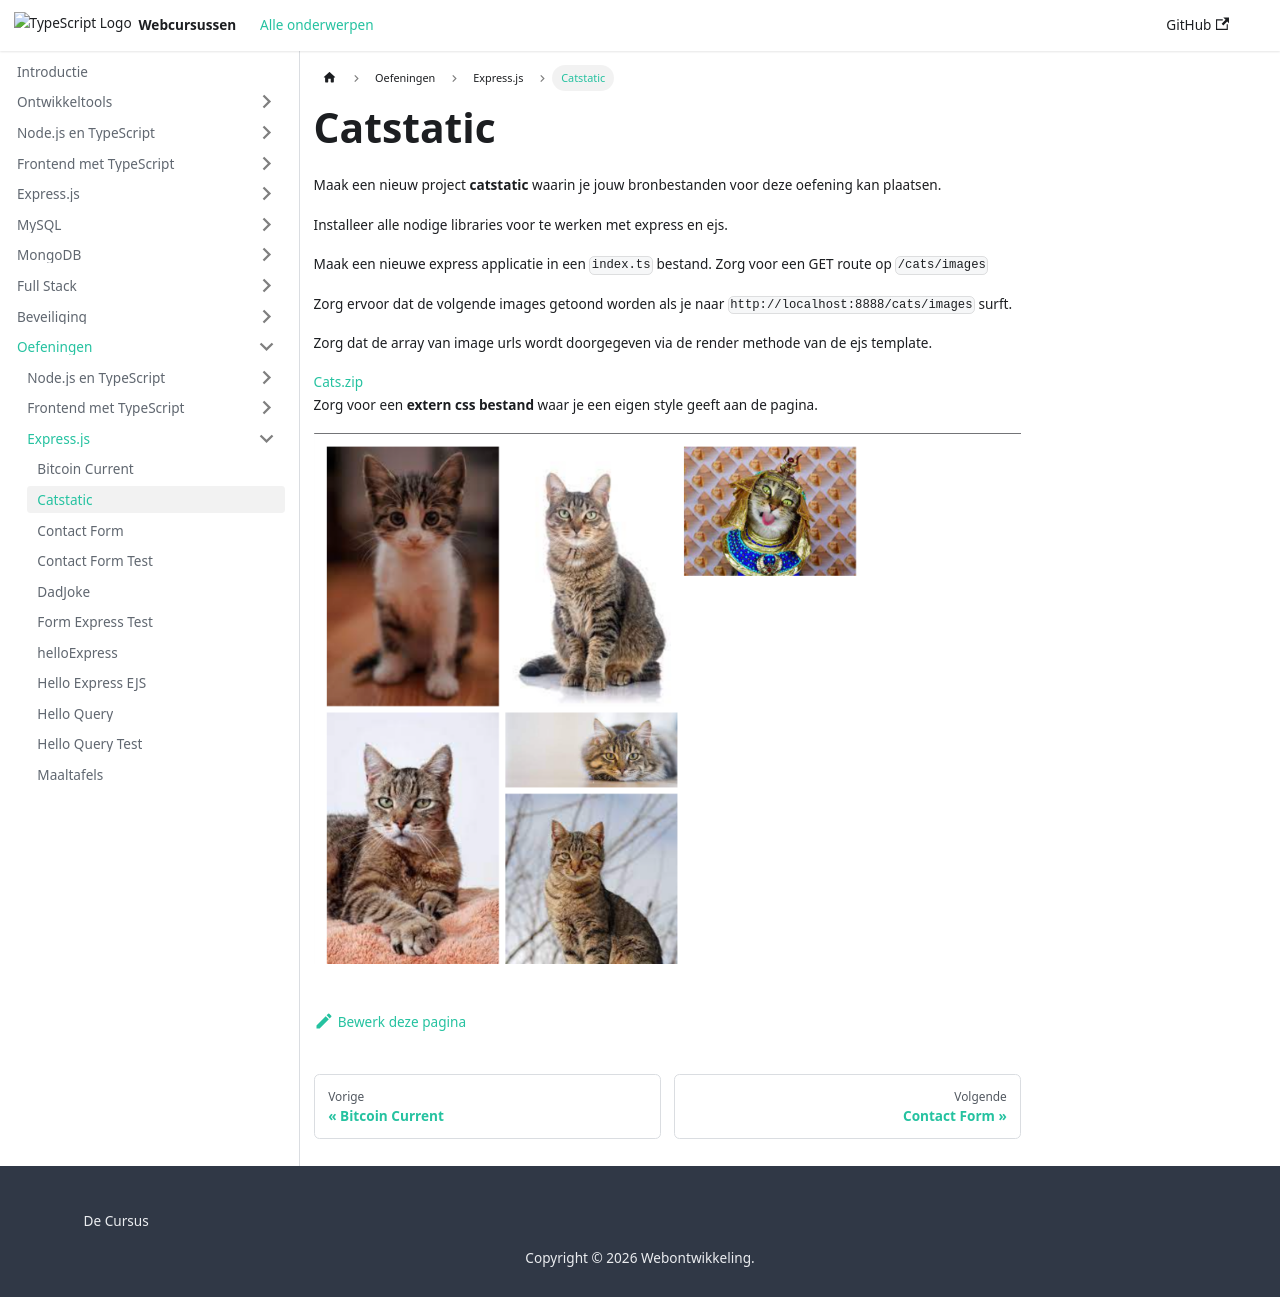

repository: similonap/web-monorepo-docusaurus · page: exercises/express/catstatic.html · generator: docusaurus

# Catstatic

Maak een nieuw project **catstatic** waarin je jouw bronbestanden voor deze oefening kan plaatsen.

Installeer alle nodige libraries voor te werken met express en ejs.

Maak een nieuwe express applicatie in een `index.ts` bestand. Zorg voor een GET route op `/cats/images`

Zorg ervoor dat de volgende images getoond worden als je naar `http://localhost:8888/cats/images` surft. 

Zorg dat de array van image urls wordt doorgegeven via de render methode van de ejs template. 

<a href="assets/cats.zip">Cats.zip</a>

Zorg voor een **extern css bestand** waar je een eigen style geeft aan de pagina.

![](assets/overzicht.png)
